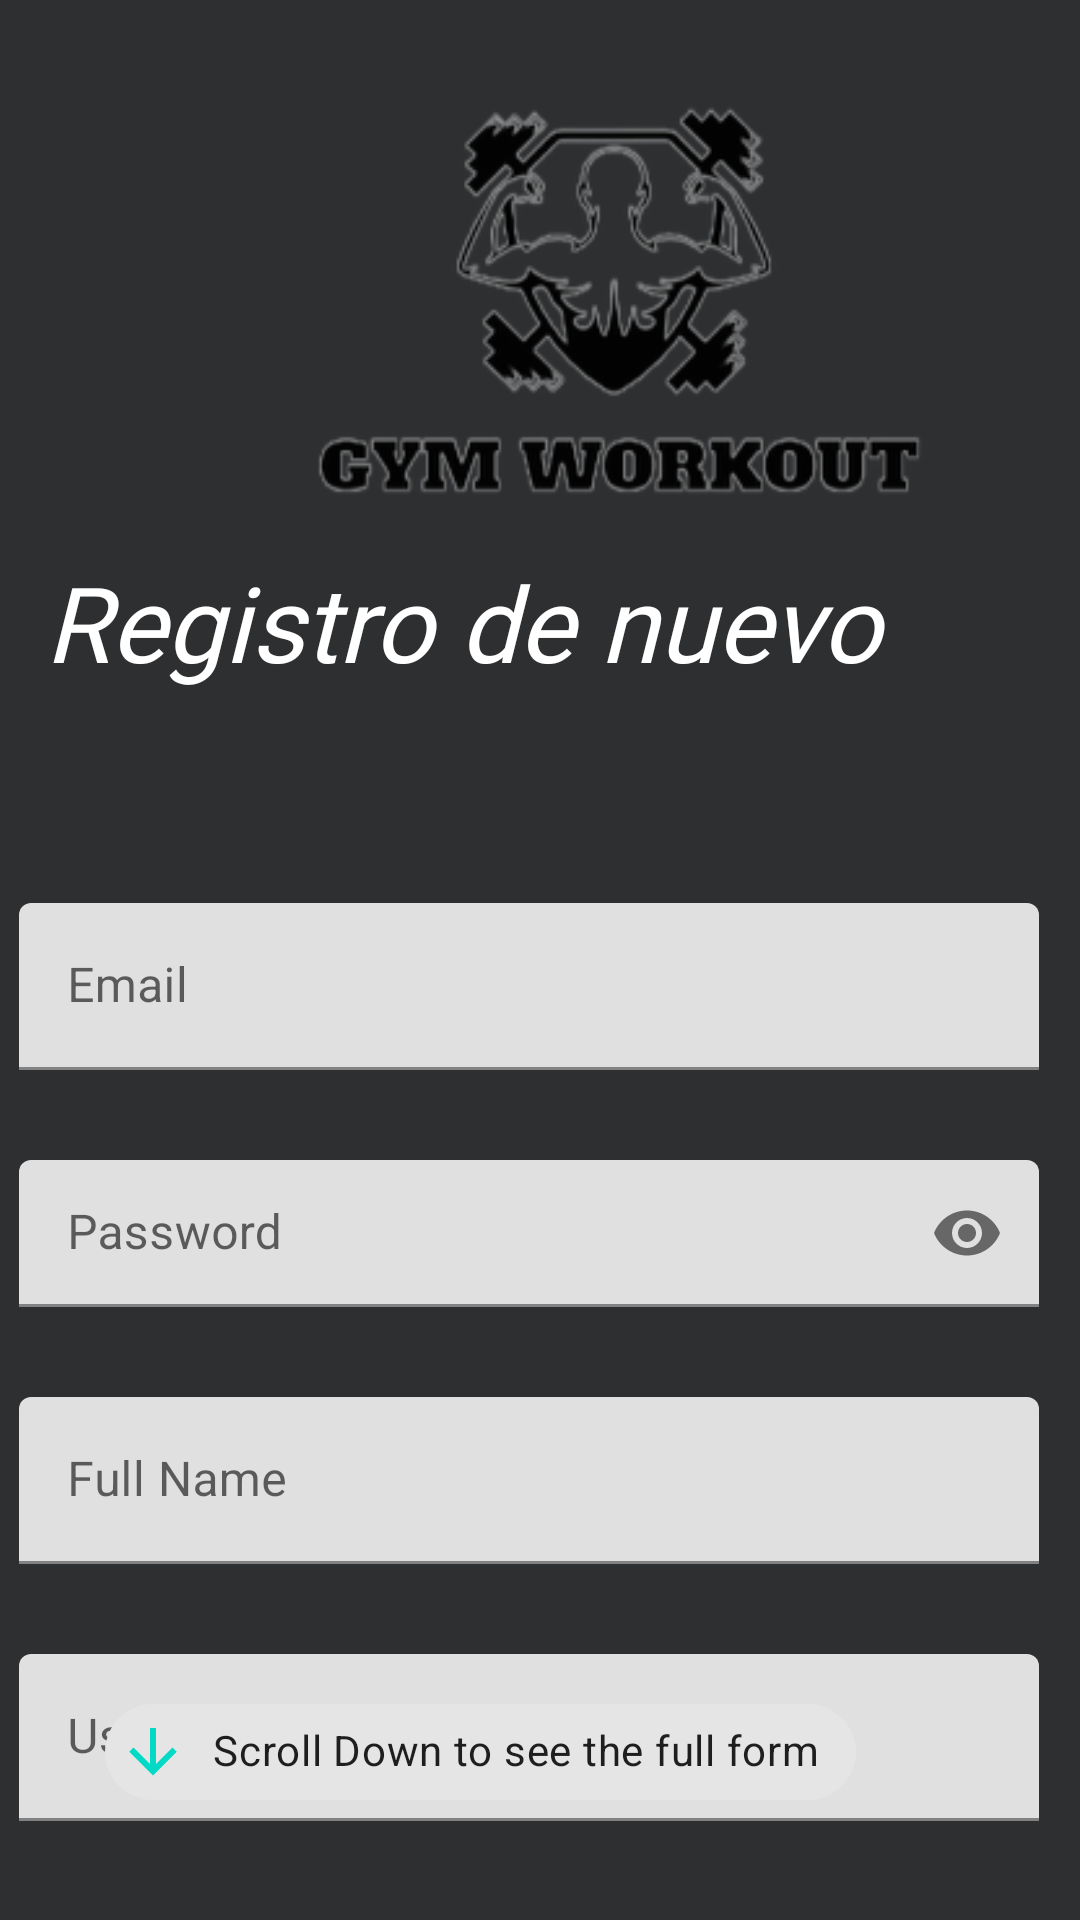

Write the Android layout XML for this screen, with the resource values it uses.
<!-- AndroidManifest.xml: application theme Theme.GymWorkout -->
<!-- res/layout/activity_register.xml -->
<?xml version="1.0" encoding="utf-8"?>
<androidx.constraintlayout.widget.ConstraintLayout xmlns:android="http://schemas.android.com/apk/res/android"
    xmlns:app="http://schemas.android.com/apk/res-auto"
    xmlns:tools="http://schemas.android.com/tools"
    android:layout_width="match_parent"
    android:layout_height="match_parent"
    android:background="@color/def_dark">


    <ImageView
        android:id="@+id/logo"
        android:layout_width="267dp"
        android:layout_height="160dp"
        android:layout_marginStart="72dp"
        android:layout_marginTop="16dp"
        android:src="@drawable/logo_nobackground"
        app:layout_constraintStart_toStartOf="parent"
        app:layout_constraintTop_toTopOf="parent" />

    <TextView
        android:id="@+id/registerTitle"
        android:layout_width="331dp"
        android:layout_height="48dp"
        android:layout_marginStart="30dp"
        android:layout_marginTop="8dp"
        android:layout_marginEnd="30dp"
        android:fontFamily="@font/bebas_neue_regular"
        android:text="Registro de nuevo usuario"
        android:textColor="@color/white"
        android:textSize="35sp"
        android:textStyle="italic"
        app:layout_constraintEnd_toEndOf="parent"
        app:layout_constraintHorizontal_bias="0.489"
        app:layout_constraintStart_toStartOf="parent"
        app:layout_constraintTop_toBottomOf="@+id/logo" />

    <ScrollView
        android:id="@+id/form"
        android:layout_width="408dp"
        android:layout_height="380dp"
        android:layout_marginTop="19dp"
        android:scrollbarStyle="insideInset"
        app:layout_constraintEnd_toEndOf="parent"
        app:layout_constraintStart_toStartOf="parent"
        app:layout_constraintTop_toBottomOf="@+id/registerTitle">

        <LinearLayout
            android:layout_width="match_parent"
            android:layout_height="wrap_content"
            android:orientation="vertical">

            <com.google.android.material.textfield.TextInputLayout
                android:id="@+id/emailRField"
                android:layout_width="340dp"
                android:layout_height="wrap_content"
                android:layout_marginStart="30dp"
                android:layout_marginTop="50dp"
                android:layout_marginEnd="12dp"
                android:hint="@string/email_text">

                <com.google.android.material.textfield.TextInputEditText
                    android:id="@+id/emailRText"
                    android:layout_width="match_parent"
                    android:layout_height="match_parent"
                    android:inputType="text"
                    android:maxLines="1" />

            </com.google.android.material.textfield.TextInputLayout>

            <com.google.android.material.textfield.TextInputLayout
                android:id="@+id/passwordRField"
                android:layout_width="340dp"
                android:layout_height="wrap_content"
                android:layout_marginStart="30dp"
                android:layout_marginTop="30dp"
                android:layout_marginEnd="12dp"
                android:hint="@string/password_text"
                app:endIconMode="password_toggle">

                <com.google.android.material.textfield.TextInputEditText
                    android:id="@+id/passwordRText"
                    android:layout_width="match_parent"
                    android:layout_height="49dp"
                    android:inputType="textPassword"
                    android:maxLines="1" />

            </com.google.android.material.textfield.TextInputLayout>

            <com.google.android.material.textfield.TextInputLayout
                android:id="@+id/nameRField"
                android:layout_width="340dp"
                android:layout_height="wrap_content"
                android:layout_marginStart="30dp"
                android:layout_marginTop="30dp"
                android:layout_marginEnd="12dp"
                android:hint="@string/name_text">

                <com.google.android.material.textfield.TextInputEditText
                    android:id="@+id/nameRText"
                    android:layout_width="match_parent"
                    android:layout_height="match_parent"
                    android:inputType="text"
                    android:maxLines="1" />

            </com.google.android.material.textfield.TextInputLayout>

            <com.google.android.material.textfield.TextInputLayout
                android:id="@+id/usernameRField"
                android:layout_width="340dp"
                android:layout_height="wrap_content"
                android:layout_marginStart="30dp"
                android:layout_marginTop="30dp"
                android:layout_marginEnd="12dp"
                android:hint="@string/username_text">

                <com.google.android.material.textfield.TextInputEditText
                    android:id="@+id/usernameRText"
                    android:layout_width="match_parent"
                    android:layout_height="match_parent"
                    android:inputType="text"
                    android:maxLines="1" />

            </com.google.android.material.textfield.TextInputLayout>

            <Button
                android:id="@+id/photoButton"
                android:layout_width="340dp"
                android:layout_height="wrap_content"
                android:layout_marginStart="30dp"
                android:layout_marginTop="30dp"
                android:layout_marginEnd="12dp"
                android:backgroundTint="@color/black_dark"
                android:text="@string/photo_text" />
        </LinearLayout>
    </ScrollView>

    <com.google.android.material.chip.Chip
        android:id="@+id/scrollDownMessage"
        android:layout_width="wrap_content"
        android:layout_height="wrap_content"
        android:layout_marginStart="35dp"
        android:layout_marginTop="560dp"
        android:text="@string/scroll_down"
        app:chipIcon="@drawable/arrow_down"
        app:chipIconTint="?attr/colorSecondary"
        app:layout_constraintStart_toStartOf="parent"
        app:layout_constraintTop_toTopOf="parent" />

    <Button
        android:id="@+id/cancelBtn"
        android:layout_width="130dp"
        android:layout_height="48dp"
        android:layout_marginTop="24dp"
        android:layout_marginEnd="8dp"
        android:backgroundTint="@color/red"
        android:text="@string/cancel"
        android:textColor="@color/white"
        app:layout_constraintEnd_toStartOf="@+id/buttonR"
        app:layout_constraintTop_toBottomOf="@+id/form" />

    <Button
        android:id="@+id/buttonR"
        android:layout_width="145dp"
        android:layout_height="48dp"
        android:layout_marginTop="24dp"
        android:layout_marginEnd="64dp"
        android:backgroundTint="@color/gray"
        android:text="@string/singup_text"
        android:textColor="@color/white"
        app:layout_constraintEnd_toEndOf="parent"
        app:layout_constraintTop_toBottomOf="@+id/form" />


</androidx.constraintlayout.widget.ConstraintLayout>
<!-- resources referenced by this layout -->
<resources>
  <color name="black_dark">#1f1f1f</color>
  <color name="def_dark">#2D2F31</color>
  <color name="gray">#4D5153</color>
  <color name="red">#BD1B32</color>
  <color name="white">#ffffff</color>
  <!-- drawable arrow_down (drawable) -->
  <vector xmlns:android="http://schemas.android.com/apk/res/android"
      android:height="24dp"
      android:width="24dp"
      android:viewportWidth="24"
      android:viewportHeight="24">
  
      <path android:fillColor="#000000"
          android:pathData="M11,4H13V16L18.5,10.5L19.92,11.92L12,19.84L4.08,11.92L5.5,10.5L11,16V4Z" />
  </vector>
  <!-- drawable logo_nobackground: png bitmap (drawable, 33555 bytes) -->
  <string name="cancel">Cancel</string>
  <string name="email_text">Email</string>
  <string name="name_text">Full Name</string>
  <string name="password_text">Password</string>
  <string name="photo_text">Take Photo</string>
  <string name="scroll_down">Scroll Down to see the full form</string>
  <string name="singup_text">Register</string>
  <string name="username_text">Username</string>
  <style name="Theme.GymWorkout" parent="Theme.MaterialComponents.DayNight.DarkActionBar">
          
          <item name="colorPrimary">@color/purple_500</item>
          <item name="colorPrimaryVariant">@color/purple_700</item>
          <item name="colorOnPrimary">@color/white</item>
          
          <item name="colorSecondary">@color/teal_200</item>
          <item name="colorSecondaryVariant">@color/teal_700</item>
          <item name="colorOnSecondary">@color/black</item>
          
          <item name="android:statusBarColor" tools:targetApi="l">?attr/colorPrimaryVariant</item>
          
      </style>
  <color name="purple_500">#1f1f1f</color>
  <color name="purple_700">#FF3700B3</color>
  <color name="teal_200">#FF03DAC5</color>
  <color name="teal_700">#FF018786</color>
  <color name="black">#FF000000</color>
</resources>
